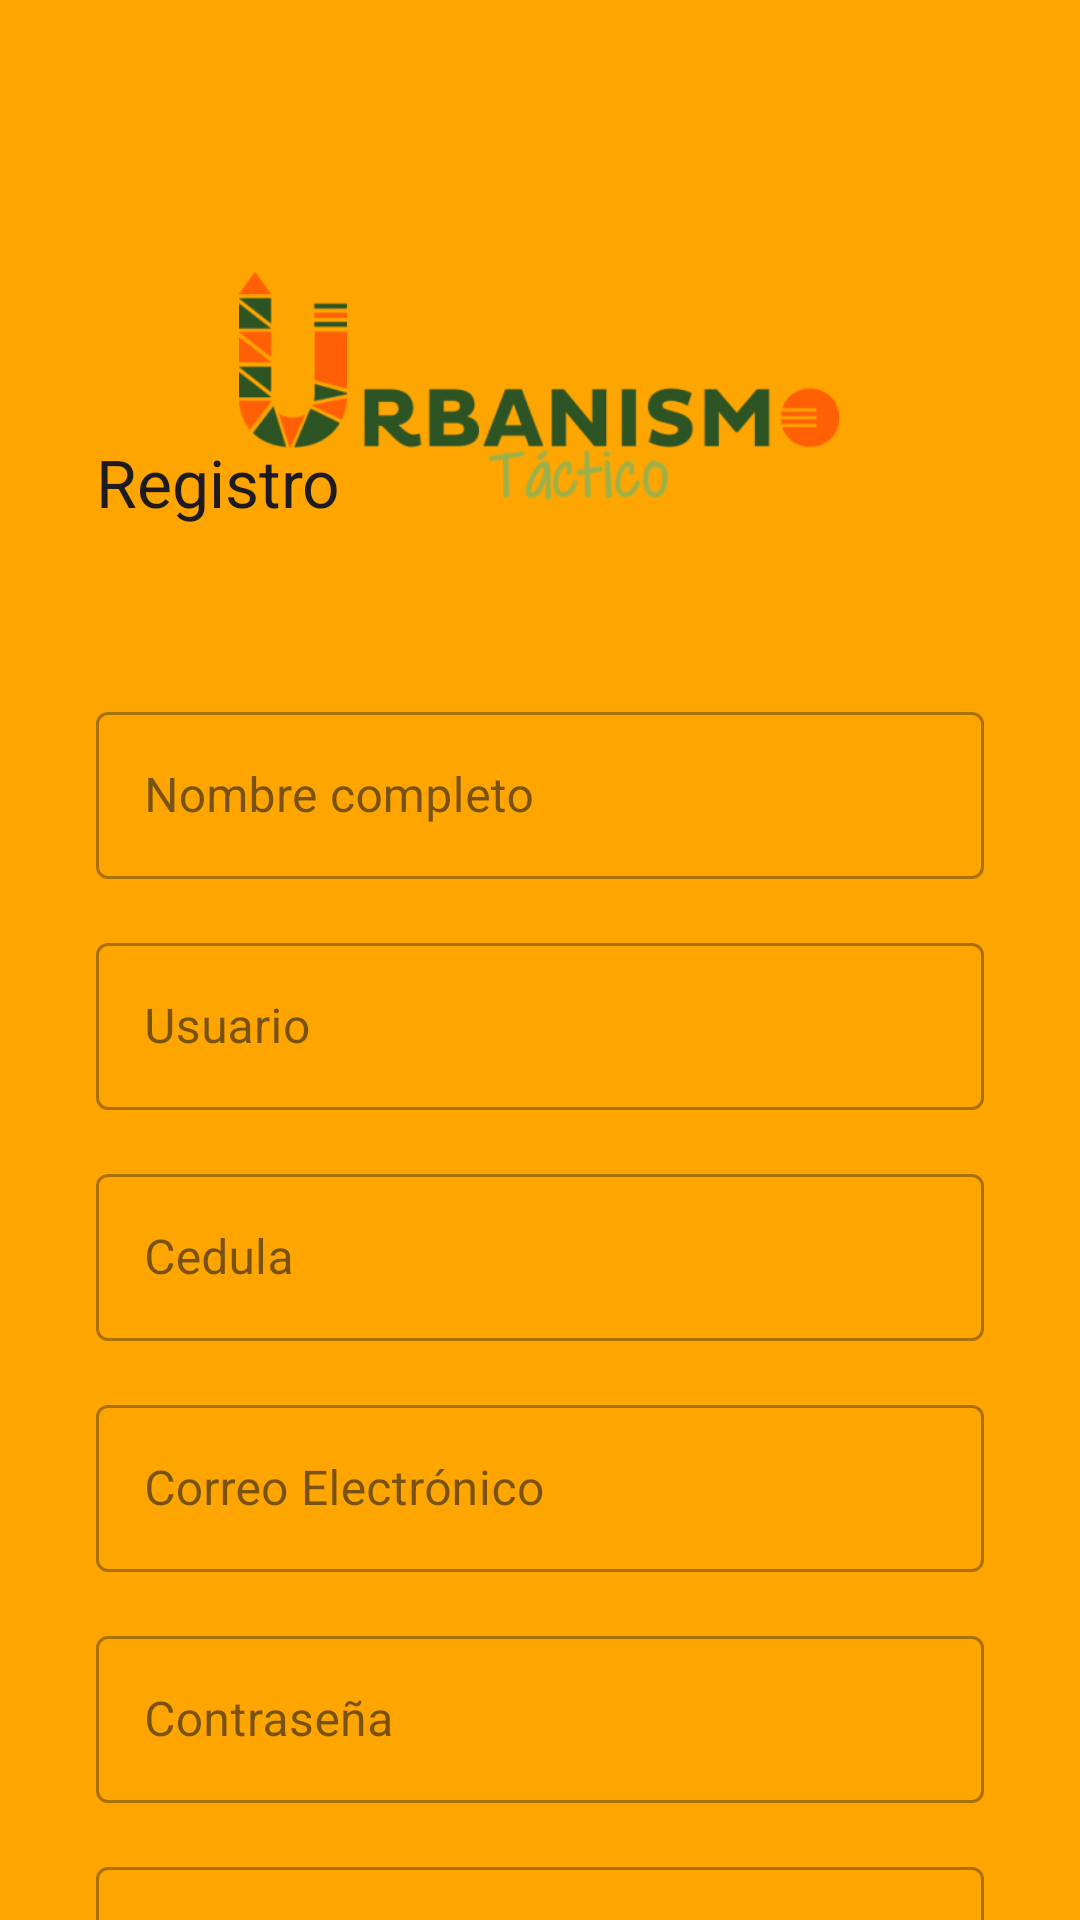

Layout XML and referenced resources for this Android screen:
<!-- AndroidManifest.xml: application theme Theme.App_Urbanismo_tactico -->
<!-- res/layout/activity_registrarse.xml -->
<?xml version="1.0" encoding="utf-8"?>
<androidx.constraintlayout.widget.ConstraintLayout xmlns:android="http://schemas.android.com/apk/res/android"
    xmlns:app="http://schemas.android.com/apk/res-auto"
    xmlns:tools="http://schemas.android.com/tools"
    android:layout_width="match_parent"
    android:layout_height="match_parent"
    tools:context=".RegistrarseActivity"
    android:background="#FFA500">



    <ImageView
        android:id="@+id/logoImageView"
        android:layout_width="200dp"
        android:layout_height="200dp"
        android:layout_marginTop="32dp"
        android:src="@drawable/logo09ut"
        app:layout_constraintEnd_toEndOf="parent"
        app:layout_constraintHorizontal_bias="0.497"
        app:layout_constraintStart_toStartOf="parent"
        app:layout_constraintTop_toTopOf="parent"
        app:layout_constraintVertical_bias="0.0"
        app:layout_constraintVertical_chainStyle="packed" />

    <TextView
        android:id="@+id/textView2"
        android:layout_width="wrap_content"
        android:layout_height="wrap_content"
        android:layout_marginStart="32dp"
        android:gravity="center"
        android:text="Registro"
        android:textAppearance="@style/TextAppearance.AppCompat.Large"
        app:layout_constraintBottom_toBottomOf="parent"
        app:layout_constraintLeft_toLeftOf="parent"
        app:layout_constraintStart_toStartOf="parent"
        app:layout_constraintTop_toTopOf="parent"
        app:layout_constraintVertical_bias="0.239" />

    <com.google.android.material.textfield.TextInputLayout
        android:id="@+id/firstNameInputLayout"
        style="@style/Widget.MaterialComponents.TextInputLayout.OutlinedBox"
        android:layout_width="0dp"
        android:layout_height="wrap_content"
        android:hint="Nombre completo"
        app:layout_constraintTop_toBottomOf="@+id/logoImageView"
        app:layout_constraintStart_toStartOf="parent"
        app:layout_constraintEnd_toEndOf="parent"
        app:layout_constraintHorizontal_bias="0.5"
        android:layout_marginStart="32dp"
        android:layout_marginEnd="32dp">

        <com.google.android.material.textfield.TextInputEditText
            android:id="@+id/firstNameEditText"
            android:layout_width="match_parent"
            android:layout_height="wrap_content"
            android:inputType="text"/>

    </com.google.android.material.textfield.TextInputLayout>

    <com.google.android.material.textfield.TextInputLayout
        android:id="@+id/UsuarioInputLayout"
        style="@style/Widget.MaterialComponents.TextInputLayout.OutlinedBox"
        android:layout_width="0dp"
        android:layout_height="wrap_content"
        android:hint="Usuario"
        app:layout_constraintTop_toBottomOf="@+id/firstNameInputLayout"
        app:layout_constraintStart_toStartOf="parent"
        app:layout_constraintEnd_toEndOf="parent"
        app:layout_constraintHorizontal_bias="0.5"
        android:layout_marginTop="16dp"
        android:layout_marginStart="32dp"
        android:layout_marginEnd="32dp">

        <com.google.android.material.textfield.TextInputEditText
            android:id="@+id/UsuarioNameEditText"
            android:layout_width="match_parent"
            android:layout_height="wrap_content"
            android:inputType="text"/>


    </com.google.android.material.textfield.TextInputLayout>

    <com.google.android.material.textfield.TextInputLayout
        android:id="@+id/cedulaInputLayout"
        style="@style/Widget.MaterialComponents.TextInputLayout.OutlinedBox"
        android:layout_width="0dp"
        android:layout_height="wrap_content"
        android:hint="Cedula"
        app:layout_constraintTop_toBottomOf="@+id/UsuarioInputLayout"
        app:layout_constraintStart_toStartOf="parent"
        app:layout_constraintEnd_toEndOf="parent"
        app:layout_constraintHorizontal_bias="0.5"
        android:layout_marginTop="16dp"
        android:layout_marginStart="32dp"
        android:layout_marginEnd="32dp">

        <com.google.android.material.textfield.TextInputEditText
            android:id="@+id/cedulaEditText"
            android:layout_width="match_parent"
            android:layout_height="wrap_content"
            android:inputType="text"/>

    </com.google.android.material.textfield.TextInputLayout>

    <com.google.android.material.textfield.TextInputLayout
        android:id="@+id/emailInputLayout"
        style="@style/Widget.MaterialComponents.TextInputLayout.OutlinedBox"
        android:layout_width="0dp"
        android:layout_height="wrap_content"
        android:hint="Correo Electrónico"
        app:layout_constraintTop_toBottomOf="@+id/cedulaInputLayout"
        app:layout_constraintStart_toStartOf="parent"
        app:layout_constraintEnd_toEndOf="parent"
        app:layout_constraintHorizontal_bias="0.5"
        android:layout_marginTop="16dp"
        android:layout_marginStart="32dp"
        android:layout_marginEnd="32dp">

        <com.google.android.material.textfield.TextInputEditText
            android:id="@+id/EmailEditText"
            android:layout_width="match_parent"
            android:layout_height="wrap_content"
            android:inputType="text"/>

    </com.google.android.material.textfield.TextInputLayout>

    <com.google.android.material.textfield.TextInputLayout
        android:id="@+id/passwordInputLayout"
        style="@style/Widget.MaterialComponents.TextInputLayout.OutlinedBox"
        android:layout_width="0dp"
        android:layout_height="wrap_content"
        android:hint="Contraseña"
        app:layout_constraintTop_toBottomOf="@+id/emailInputLayout"
        app:layout_constraintStart_toStartOf="parent"
        app:layout_constraintEnd_toEndOf="parent"
        app:layout_constraintHorizontal_bias="0.5"
        android:layout_marginTop="16dp"
        android:layout_marginStart="32dp"
        android:layout_marginEnd="32dp">

        <com.google.android.material.textfield.TextInputEditText
            android:id="@+id/passwordEditText"
            android:layout_width="match_parent"
            android:layout_height="wrap_content"
            android:inputType="textPassword"/>

    </com.google.android.material.textfield.TextInputLayout>

    <com.google.android.material.textfield.TextInputLayout
        android:id="@+id/confirmPasswordInputLayout"
        style="@style/Widget.MaterialComponents.TextInputLayout.OutlinedBox"
        android:layout_width="0dp"
        android:layout_height="wrap_content"
        android:hint="Verificar Contraseña"
        app:layout_constraintTop_toBottomOf="@+id/passwordInputLayout"
        app:layout_constraintStart_toStartOf="parent"
        app:layout_constraintEnd_toEndOf="parent"
        app:layout_constraintHorizontal_bias="0.5"
        android:layout_marginTop="16dp"
        android:layout_marginStart="32dp"
        android:layout_marginEnd="32dp">

        <com.google.android.material.textfield.TextInputEditText
            android:id="@+id/confirmPasswordEditText"
            android:layout_width="match_parent"
            android:layout_height="wrap_content"
            android:inputType="textPassword"/>

    </com.google.android.material.textfield.TextInputLayout>

    <Button
        android:id="@+id/registerButton"
        android:layout_width="0dp"
        android:layout_height="wrap_content"
        android:layout_marginStart="32dp"
        android:layout_marginTop="12dp"
        android:layout_marginEnd="32dp"
        android:backgroundTint="#FF5722"
        android:text="Registrarse"
        android:textColor="#FFFFFF"
        app:layout_constraintEnd_toEndOf="parent"
        app:layout_constraintHorizontal_bias="0.0"
        app:layout_constraintStart_toStartOf="parent"
        app:layout_constraintTop_toBottomOf="@+id/confirmPasswordInputLayout" />

    <Button
        android:id="@+id/cancelarButton"
        android:layout_width="0dp"
        android:layout_height="wrap_content"
        android:layout_marginStart="32dp"
        android:layout_marginTop="60dp"
        android:layout_marginEnd="32dp"
        android:backgroundTint="#FF5722"
        android:text="Cancelar"
        android:textColor="#FFFFFF"
        app:layout_constraintEnd_toEndOf="parent"
        app:layout_constraintHorizontal_bias="0.0"
        app:layout_constraintStart_toStartOf="parent"
        app:layout_constraintTop_toBottomOf="@+id/confirmPasswordInputLayout" />


</androidx.constraintlayout.widget.ConstraintLayout>
<!-- resources referenced by this layout -->
<resources>
  <!-- drawable logo09ut: png bitmap (drawable, 28178 bytes) -->
  <style name="Theme.App_Urbanismo_tactico" parent="Base.Theme.App_Urbanismo_tactico" />
  <style name="Base.Theme.App_Urbanismo_tactico" parent="Theme.Material3.DayNight.NoActionBar">
          
          
      </style>
</resources>
